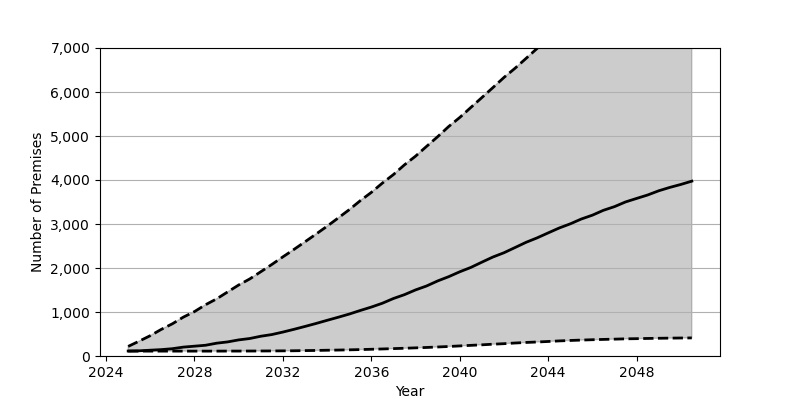

Values plotted in this chart, from the file beside it:
Date, Low, Base, High
2025-01, 111.0, 113.0, 218.0
2025-07, 111.0, 118.0, 337.0
2026-01, 111.0, 132.0, 462.0
2026-07, 111.0, 145.0, 604.0
2027-01, 111.0, 166.0, 732.0
2027-07, 111.0, 202.0, 883.0
2028-01, 111.0, 223.0, 1009
2028-07, 111.0, 244.0, 1164
2029-01, 111.0, 291.0, 1298
2029-07, 112.0, 320.0, 1455
2030-01, 112.0, 366.0, 1614
2030-07, 113.0, 397.0, 1750
2031-01, 114.0, 449.0, 1915
2031-07, 115.0, 487.0, 2079
2032-01, 117.0, 544.0, 2253
2032-07, 119.0, 606.0, 2421
2033-01, 123.0, 672.0, 2596
2033-07, 126.0, 739.0, 2770
2034-01, 131.0, 811.0, 2950
2034-07, 135.0, 880.0, 3135
2035-01, 140.0, 953.0, 3325
2035-07, 146.0, 1034, 3528
2036-01, 153.0, 1112, 3718
2036-07, 160.0, 1199, 3929
2037-01, 168.0, 1307, 4124
2037-07, 176.0, 1394, 4344
2038-01, 185.0, 1502, 4542
2038-07, 194.0, 1591, 4763
2039-01, 205.0, 1706, 4984
2039-07, 216.0, 1802, 5214
2040-01, 229.0, 1914, 5421
2040-07, 242.0, 2012, 5647
2041-01, 254.0, 2133, 5874
2041-07, 268.0, 2249, 6099
2042-01, 280.0, 2347, 6331
2042-07, 295.0, 2464, 6538
2043-01, 308.0, 2584, 6764
2043-07, 318.0, 2684, 6989
2044-01, 330.0, 2798, 7214
2044-07, 343.0, 2909, 7436
2045-01, 353.0, 3004, 7662
2045-07, 362.0, 3113, 7861
2046-01, 370.0, 3201, 8080
2046-07, 377.0, 3311, 8301
2047-01, 383.0, 3395, 8491
2047-07, 390.0, 3501, 8706
2048-01, 394.0, 3581, 8898
2048-07, 399.0, 3659, 9108
2049-01, 403.0, 3755, 9290
2049-07, 406.0, 3831, 9497
2050-01, 409.0, 3899, 9676
2050-07, 411.0, 3974, 9858
